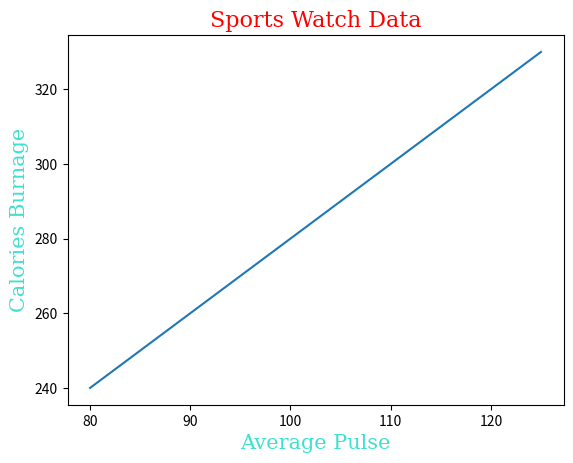

Python code for this plot:
#setting font properties for title and labels using the 'fontdict' parameter
from matplotlib import pyplot
import numpy

x=numpy.array([80, 85, 90, 95, 100, 105, 110, 115, 120, 125])
y=numpy.array([240, 250, 260, 270, 280, 290, 300, 310, 320, 330])

font1={'family':'serif','color':'red','size':'16'}
font2={'family':'serif','color':'turquoise','size':'15'}

pyplot.title('Sports Watch Data',fontdict=font1)
pyplot.xlabel('Average Pulse',fontdict=font2)
pyplot.ylabel('Calories Burnage',fontdict=font2)
pyplot.plot(x,y)
pyplot.show()